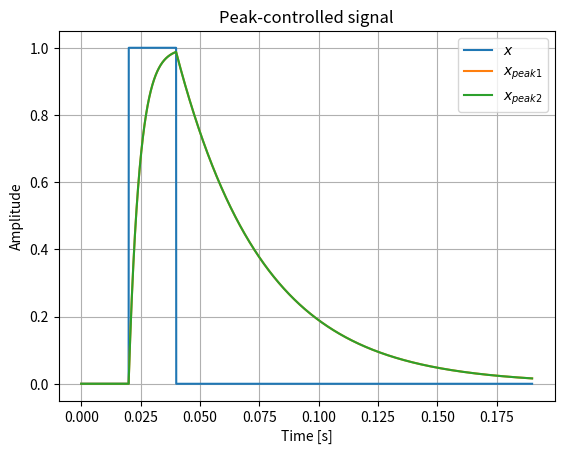

The matplotlib source for this figure: (Note: this script raises an exception after producing the figure.)
import numpy as np
import matplotlib.pyplot as plt
from scipy.io.wavfile import read


def dynamic_peak_controller1(x, attack_time, release_time, sample_rate):
    x_peak = 0.0
    x_peak_output = np.zeros_like(x)

    # Calculate attack and release coefficients based on provided times
    attack_coeff  = 1 - np.exp(-2.2 / (attack_time * sample_rate))
    release_coeff = 1 - np.exp(-2.2 / (release_time * sample_rate))

    for n in range(len(x)):
        abs_x = np.abs(x[n])
        
        delta = abs_x - x_peak
        
        if delta > 0:
            x_peak += attack_coeff * delta
        else:
            x_peak += release_coeff * delta
        
        # Store the result in the output array
        x_peak_output[n] = x_peak

    return x_peak_output

def dynamic_peak_controller2(x, attack_time, release_time, Fs):
    
    x_peak = 0  
    x_peak_output = np.zeros_like(x)
    
    # Attack and release coefficients based on time constants
    attack_coeff  = 1 - np.exp(-2.2 / (attack_time * Fs))
    release_coeff = 1 - np.exp(-2.2 / (release_time * Fs))

    # Process each sample
    for n in range(len(x)):

        abs_x = np.abs(x[n])
        
        if abs_x > x_peak:
            x_peak = (1 - attack_coeff) * x_peak + attack_coeff * abs_x
        else:
            x_peak = (1 - release_coeff) * x_peak
        
        # Store the result
        x_peak_output[n] = x_peak
    
    return x_peak_output

#RMS Measurement
def dynamic_rms_controller(x, averaging_time, Fs):
    
    x2_rms = 0  
    x_rms_output = np.zeros_like(x)

    averaging_coeff = 1 - np.exp(-2.2 / (averaging_time * Fs))

    for n in range(len(x)):
        #squared RMS value
        x2_rms = (1 - averaging_coeff) * x2_rms + averaging_coeff * x[n]**2
        x_rms_output[n] = np.sqrt(x2_rms)
    
    return x_rms_output


Fs = 48000
t  = np.arange(0, 0.19, 1/Fs)

x = np.zeros(len(t))
t_start = 0.02
t_stop  = 0.04

x[int(t_start*Fs): int(t_stop*Fs)] = 1

# Set parameters for the dynamic controller
attack_time    = 0.01    # Attack time in seconds
release_time   = 0.08    # Release time in seconds

x_peak1 = dynamic_peak_controller1(x, attack_time, release_time, Fs)
x_peak2 = dynamic_peak_controller2(x, attack_time, release_time, Fs)

# Plot the original and the peak-controlled signal
fig, ax = plt.subplots()

ax.plot(t, x, label=r'$x$')
ax.plot(t, x_peak1, label=r'$x_{peak1}$')
ax.plot(t, x_peak2, label=r'$x_{peak2}$')
ax.set(xlabel='Time [s]', ylabel='Amplitude', title='Peak-controlled signal')
ax.legend()
ax.grid()



Fs, x = read('Audio Tests/ShookOnes.wav')
x = x[:,0]
x = x/np.max(np.abs(x))
t = np.arange(len(x))/Fs

# Set parameters for the dynamic controller
attack_time    = 0.00005    # Attack time in seconds
release_time   = 0.07    # Release time in seconds
averaging_time = 0.02    # Averaging time in seconds

x_peak = dynamic_peak_controller1(x, attack_time, release_time, Fs)
x_rms  = dynamic_rms_controller(x, averaging_time, Fs)

# Plot the original and the peak-controlled signal
fig, ax = plt.subplots()
ax.plot(t, x, label=r'$x$')
ax.plot(t, x_peak,'k-', label=r'$x_{peak}$')
ax.plot(t, -x_peak,'k-')
ax.plot(t, x_rms, label=r'$x_{rms}$')
ax.set(xlabel='Time [s]', ylabel='Amplitude', title='Peak and rms controller signal')
ax.legend()
ax.grid()
plt.show()
